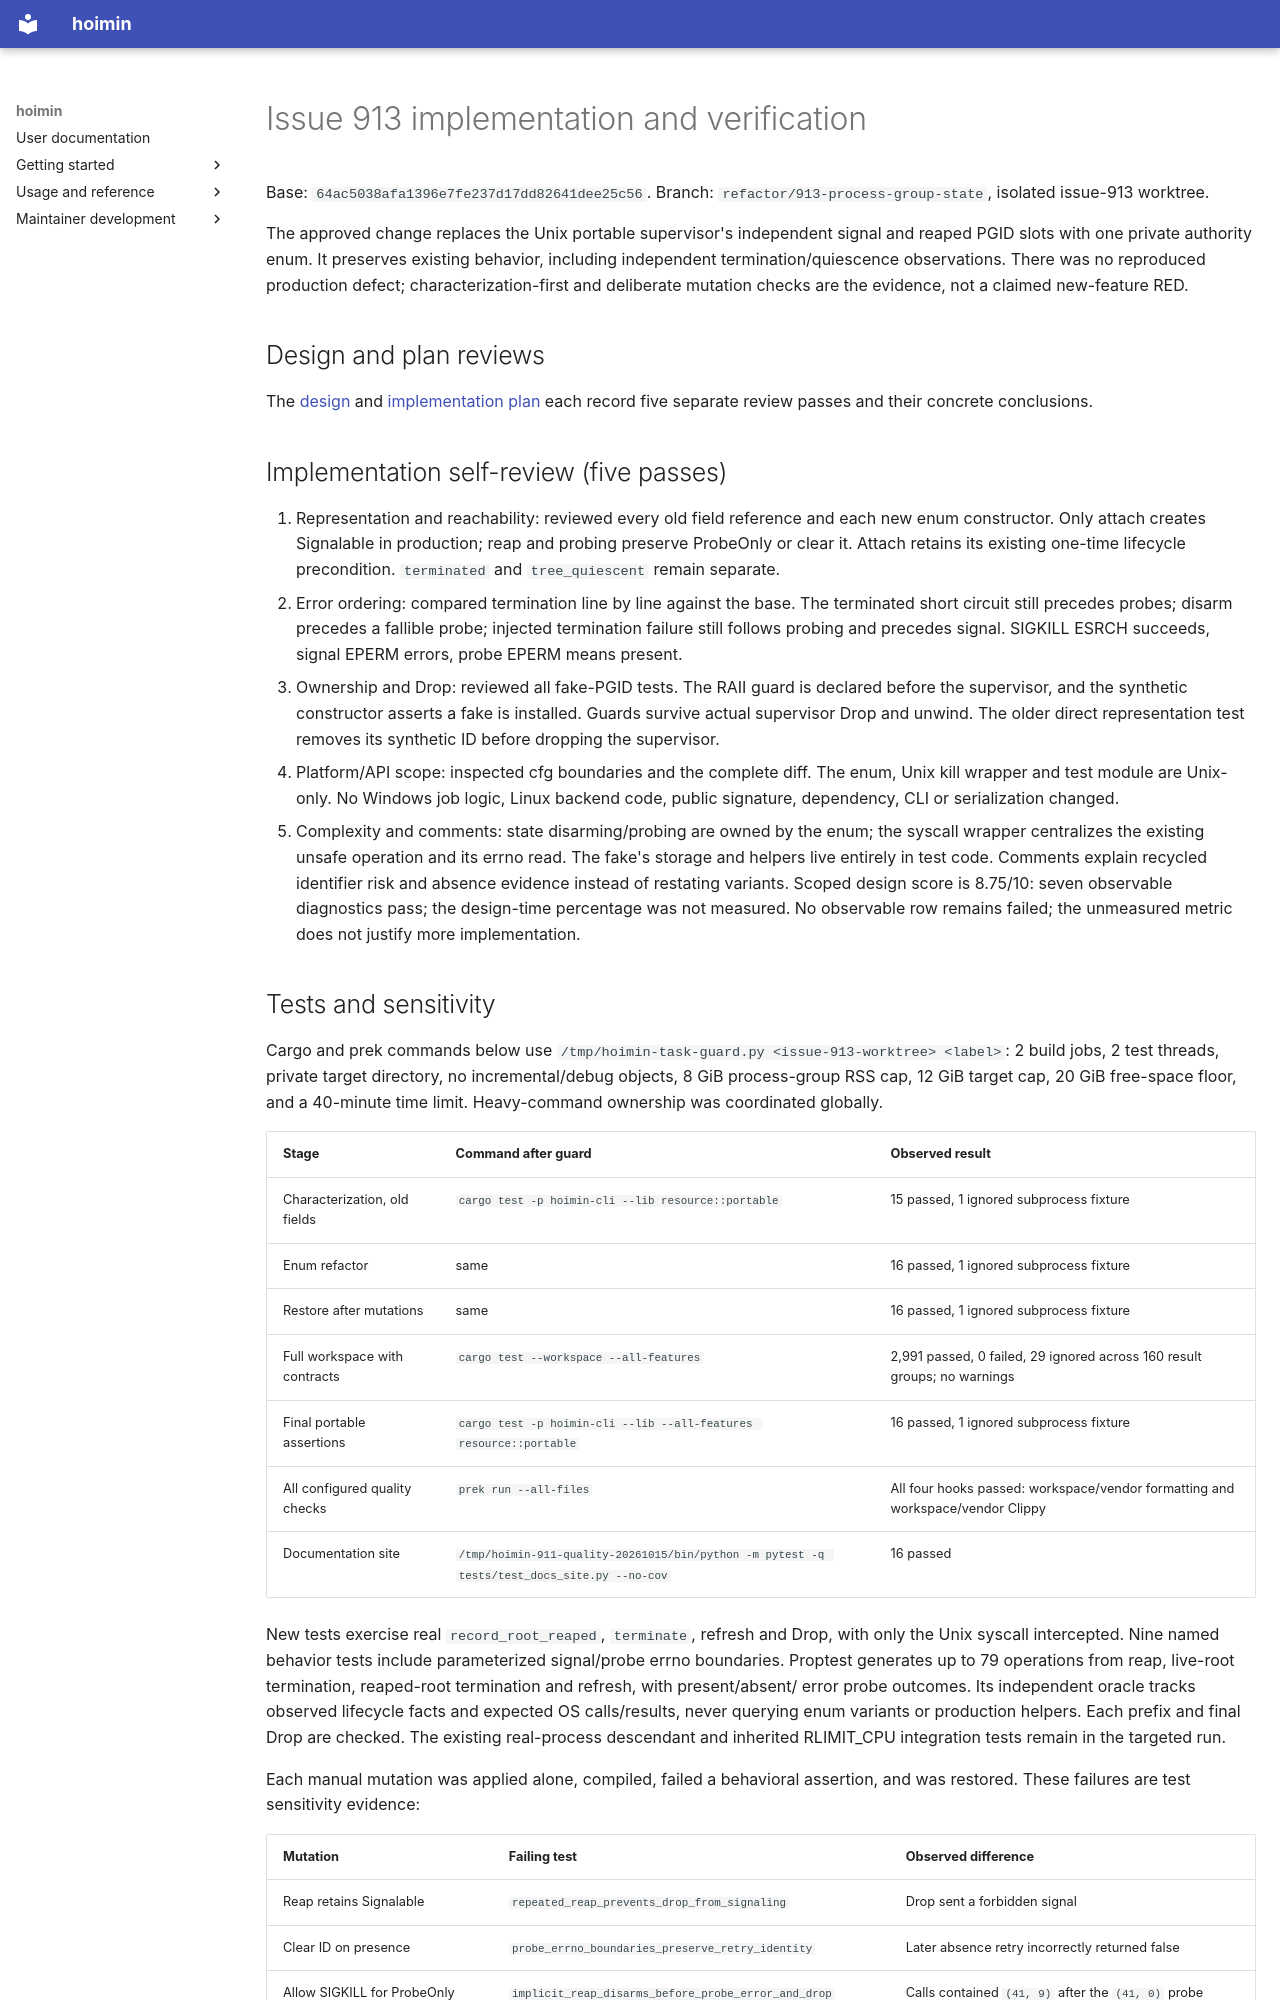

repository: HayaoSuzuki/hoimin · page: development/work/reports/2026-10-15-issue-913-review/index.html · generator: mkdocs

# Issue 913 implementation and verification

Base: `64ac5038afa1396e7fe237d17dd82641dee25c56`.
Branch: `refactor/913-process-group-state`, isolated issue-913 worktree.

The approved change replaces the Unix portable supervisor's independent signal
and reaped PGID slots with one private authority enum. It preserves existing
behavior, including independent termination/quiescence observations. There was
no reproduced production defect; characterization-first and deliberate mutation
checks are the evidence, not a claimed new-feature RED.

## Design and plan reviews

The [design](../designs/2026-10-15-issue-913-design.md) and
[implementation plan](../plans/2026-10-15-issue-913.md) each record five separate
review passes and their concrete conclusions.

## Implementation self-review (five passes)

1. Representation and reachability: reviewed every old field reference and each
   new enum constructor. Only attach creates Signalable in production; reap and
   probing preserve ProbeOnly or clear it. Attach retains its existing one-time
   lifecycle precondition. `terminated` and `tree_quiescent` remain separate.
2. Error ordering: compared termination line by line against the base. The
   terminated short circuit still precedes probes; disarm precedes a fallible
   probe; injected termination failure still follows probing and precedes signal.
   SIGKILL ESRCH succeeds, signal EPERM errors, probe EPERM means present.
3. Ownership and Drop: reviewed all fake-PGID tests. The RAII guard is declared
   before the supervisor, and the synthetic constructor asserts a fake is
   installed. Guards survive actual supervisor Drop and unwind. The older direct
   representation test removes its synthetic ID before dropping the supervisor.
4. Platform/API scope: inspected cfg boundaries and the complete diff. The enum,
   Unix kill wrapper and test module are Unix-only. No Windows job logic, Linux
   backend code, public signature, dependency, CLI or serialization changed.
5. Complexity and comments: state disarming/probing are owned by the enum; the
   syscall wrapper centralizes the existing unsafe operation and its errno read.
   The fake's storage and helpers live entirely in test code. Comments explain
   recycled identifier risk and absence evidence instead of restating variants.
   Scoped design score is 8.75/10: seven observable diagnostics pass; the
   design-time percentage was not measured. No observable row remains failed;
   the unmeasured metric does not justify more implementation.
